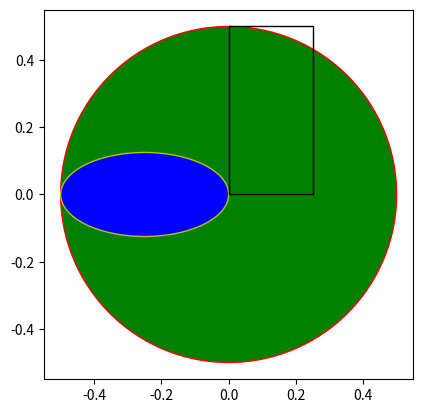

The matplotlib source for this figure:
# Python: draw figure matplotlib 
# [redacted]

#  https://note.nkmk.me/python-matplotlib-patches-circle-rectangle/

import matplotlib.pyplot as plt
import matplotlib.patches as patches

fig = plt.figure()
ax = plt.axes()

# fc = face color, ec = edge color
c = patches.Circle(xy=(0, 0), radius=0.5, fc='g', ec='r')
e = patches.Ellipse(xy=(-0.25, 0), width=0.5, height=0.25, fc='b', ec='y')
r = patches.Rectangle(xy=(0, 0), width=0.25, height=0.5, ec='#000000', fill=False)
ax.add_patch(c)
ax.add_patch(e)
ax.add_patch(r)

plt.axis('scaled')
ax.set_aspect('equal')

plt.savefig('mat_fig_draw.png')


 
